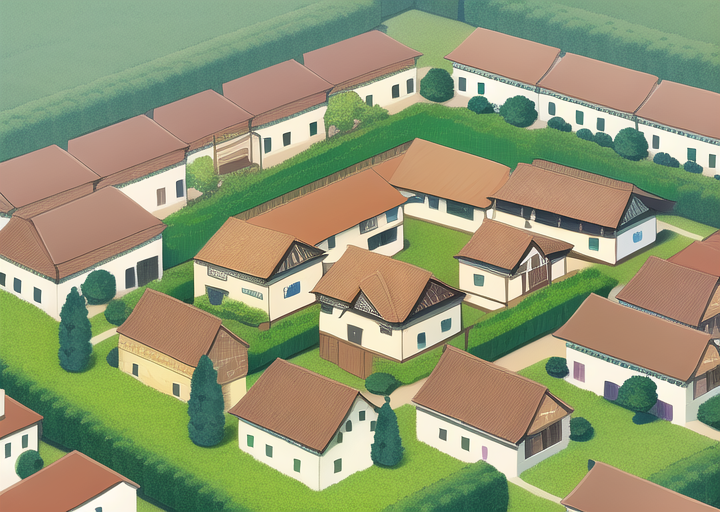
Generation parameters embedded in this image by AUTOMATIC1111 Stable Diffusion web UI or a fork of it (Forge, ...) (PNG 'parameters' text chunk):
masterpiece, best quality, ((village)), daytime, cartoon

Negative prompt: lowres, bad anatomy, bad hands, text, error, missing fingers, extra digit, fewer digits, cropped, worst quality, low quality, normal quality, jpeg artifacts, signature, watermark, username, blurry, artist name, road
Steps: 38, Sampler: Euler a, CFG scale: 12, Seed: 2753081282, Size: 720x512, Model hash: 89d59c3dde, Model: nai, Clip skip: 2, Version: v1.3.1